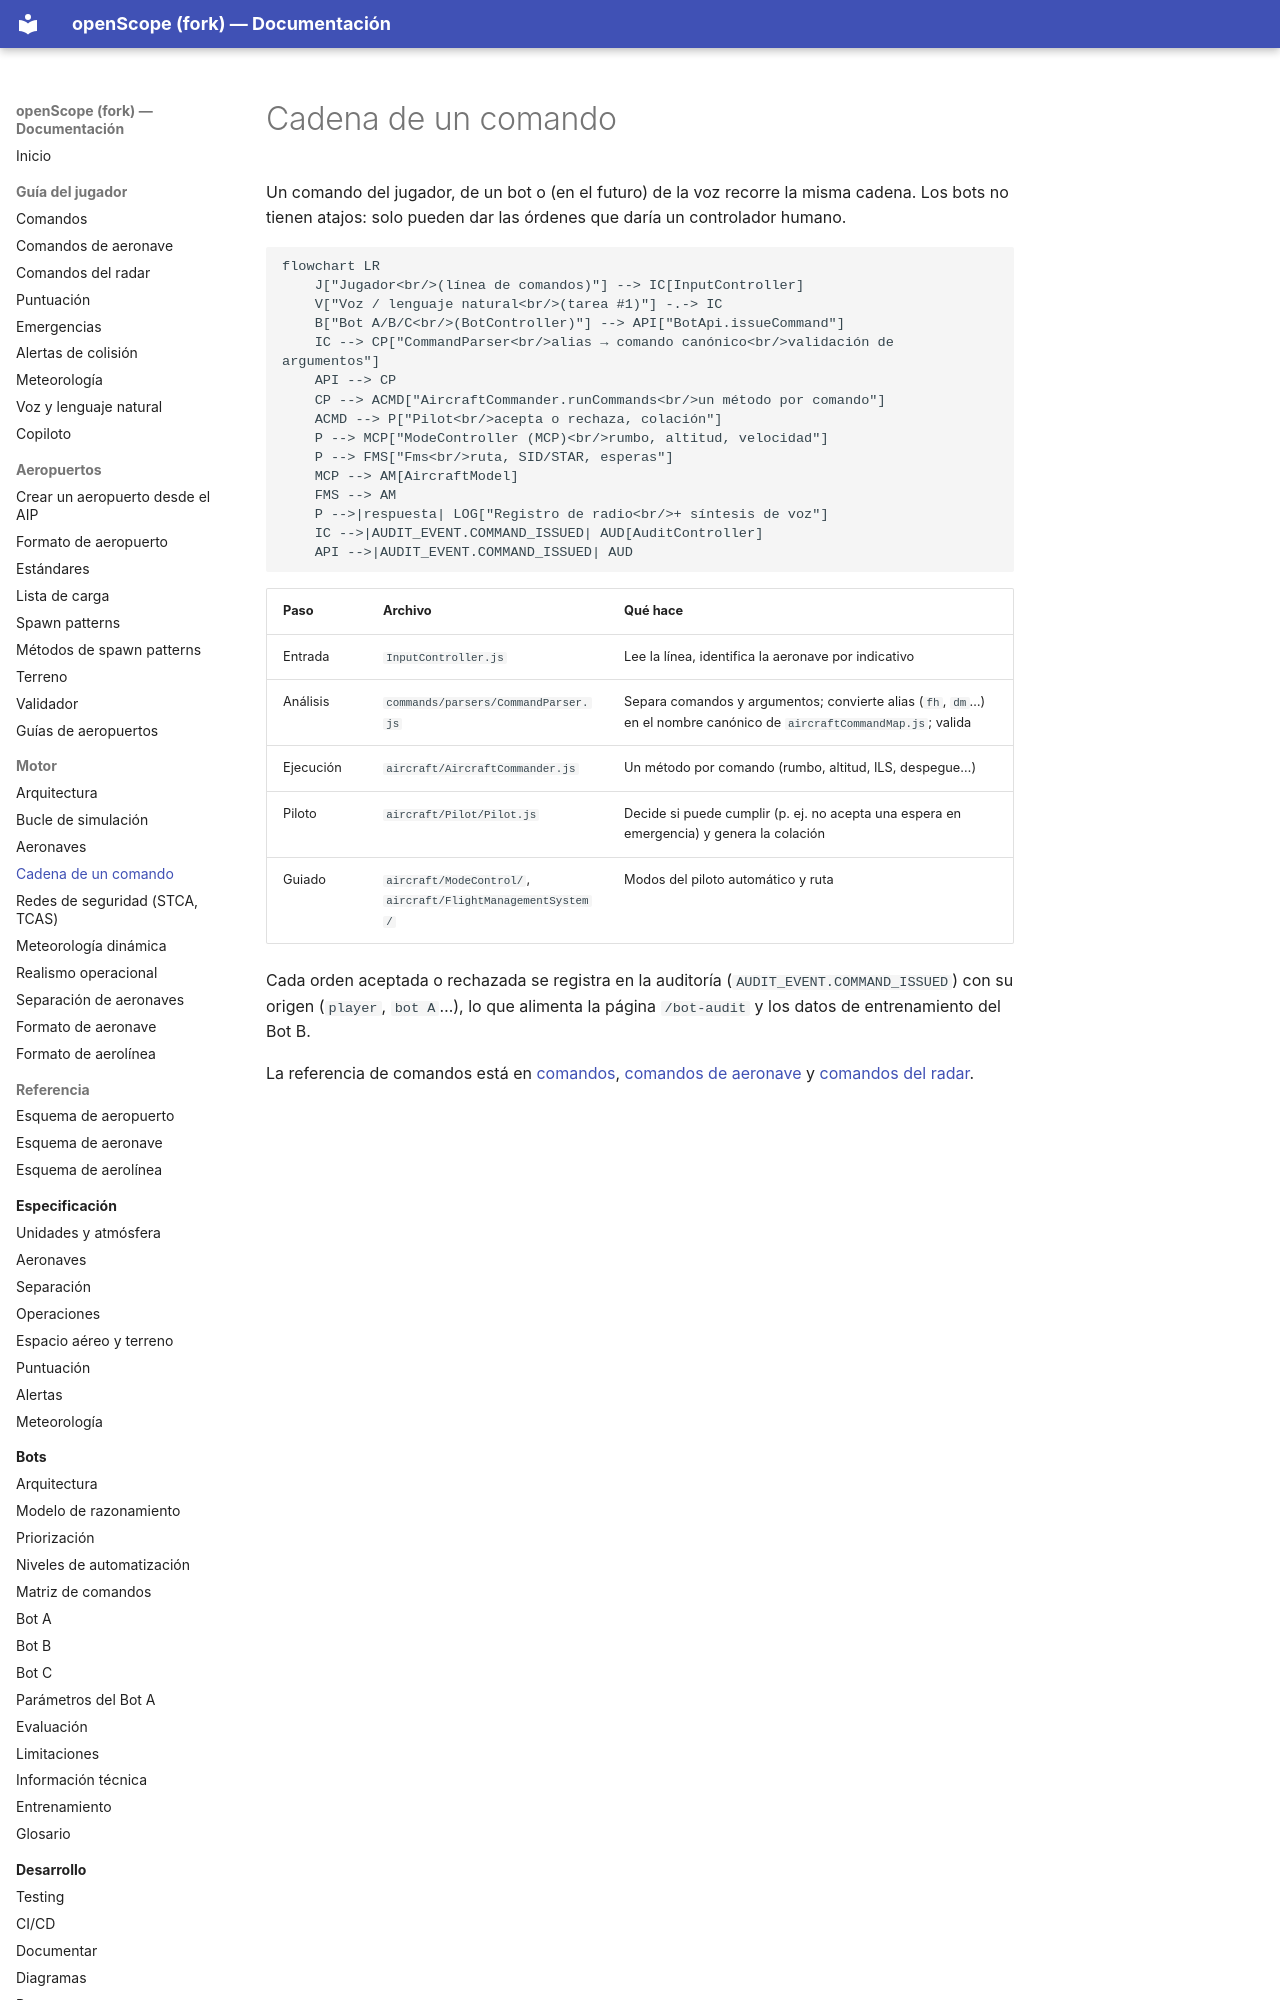

repository: jossseluuu/openScope · page: motor/comandos/index.html · generator: mkdocs

# Cadena de un comando

Un comando del jugador, de un bot o (en el futuro) de la voz recorre la misma cadena. Los bots no tienen atajos:
solo pueden dar las órdenes que daría un controlador humano.

```mermaid
flowchart LR
    J["Jugador<br/>(línea de comandos)"] --> IC[InputController]
    V["Voz / lenguaje natural<br/>(tarea #1)"] -.-> IC
    B["Bot A/B/C<br/>(BotController)"] --> API["BotApi.issueCommand"]
    IC --> CP["CommandParser<br/>alias → comando canónico<br/>validación de argumentos"]
    API --> CP
    CP --> ACMD["AircraftCommander.runCommands<br/>un método por comando"]
    ACMD --> P["Pilot<br/>acepta o rechaza, colación"]
    P --> MCP["ModeController (MCP)<br/>rumbo, altitud, velocidad"]
    P --> FMS["Fms<br/>ruta, SID/STAR, esperas"]
    MCP --> AM[AircraftModel]
    FMS --> AM
    P -->|respuesta| LOG["Registro de radio<br/>+ síntesis de voz"]
    IC -->|AUDIT_EVENT.COMMAND_ISSUED| AUD[AuditController]
    API -->|AUDIT_EVENT.COMMAND_ISSUED| AUD
```

| Paso | Archivo | Qué hace |
|---|---|---|
| Entrada | `InputController.js` | Lee la línea, identifica la aeronave por indicativo |
| Análisis | `commands/parsers/CommandParser.js` | Separa comandos y argumentos; convierte alias (`fh`, `dm`…) en el nombre canónico de `aircraftCommandMap.js`; valida |
| Ejecución | `aircraft/AircraftCommander.js` | Un método por comando (rumbo, altitud, ILS, despegue…) |
| Piloto | `aircraft/Pilot/Pilot.js` | Decide si puede cumplir (p. ej. no acepta una espera en emergencia) y genera la colación |
| Guiado | `aircraft/ModeControl/`, `aircraft/FlightManagementSystem/` | Modos del piloto automático y ruta |

Cada orden aceptada o rechazada se registra en la auditoría (`AUDIT_EVENT.COMMAND_ISSUED`) con su origen
(`player`, `bot A`…), lo que alimenta la página `/bot-audit` y los datos de entrenamiento del Bot B.
